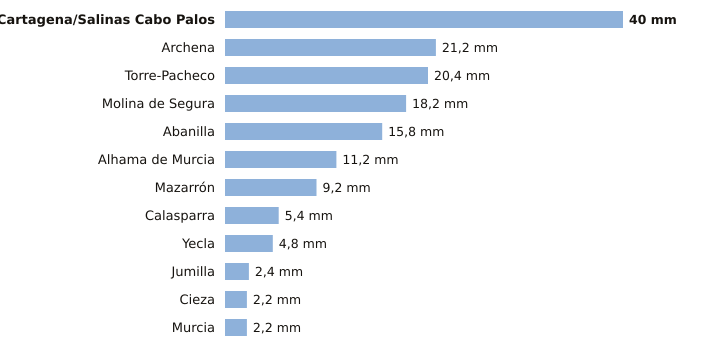

Source data for this figure (header and first rows):
estacion, provincia, indicativo, mm_6_dias_anteriores, mm_hoy, mm_7_dias, horas_de_hoy
Cartagena/Salinas Cabo Palos, Murcia, 7019X, 40.0, 0.0, 40.0, 2
Archena, Murcia, 7158X, 21.2, 0.0, 21.2, 2
Torre-Pacheco, Murcia, 7026X, 20.4, 0.0, 20.4, 3
Molina de Segura, Murcia, 7237E, 18.2, 0.0, 18.2, 3
Abanilla, Murcia, 7250C, 15.8, 0.0, 15.8, 2
Alhama de Murcia, Murcia, 7227X, 11.2, 0.0, 11.2, 2
Mazarrón, Murcia, 7007Y, 9.2, 0.0, 9.2, 2
Calasparra, Murcia, 7121A, 5.4, 0.0, 5.4, 2
Yecla, Murcia, 7275C, 4.8, 0.0, 4.8, 3
Jumilla, Murcia, 7138B, 2.4, 0.0, 2.4, 2
Cieza, Murcia, 7145X, 2.2, 0.0, 2.2, 3
Murcia, Murcia, 7178I, 2.2, 0.0, 2.2, 3
